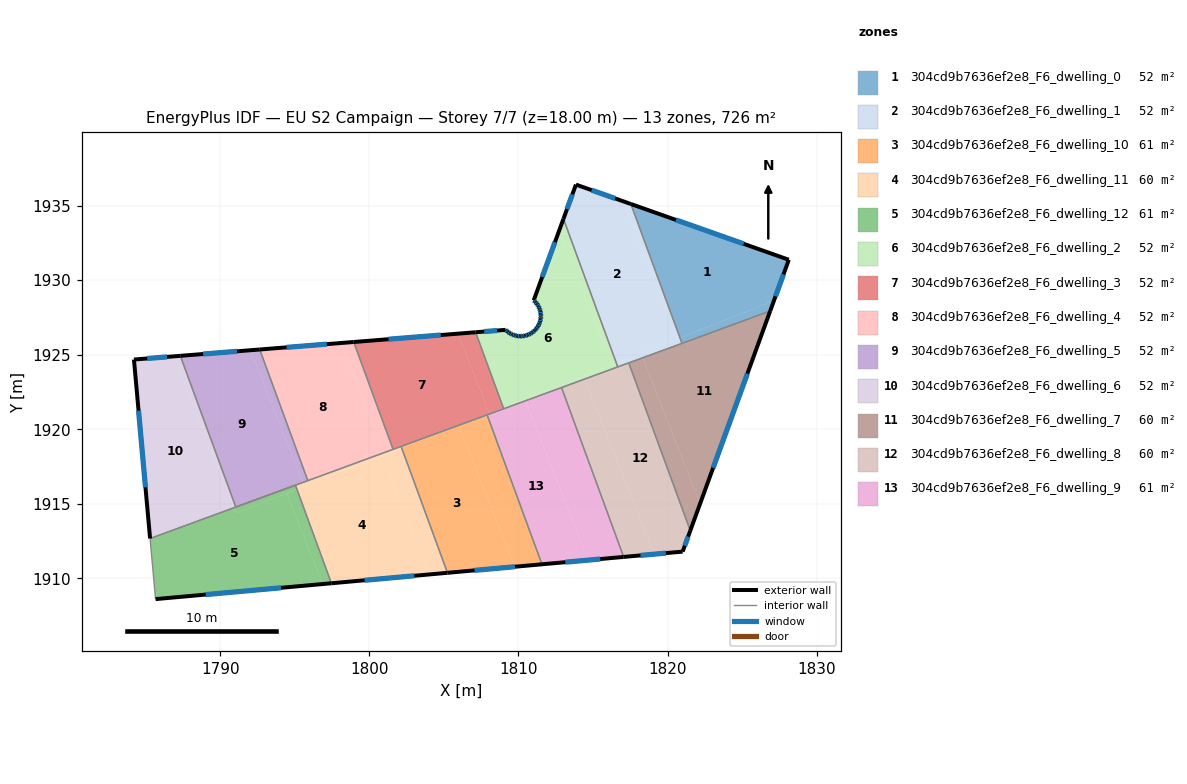
=== STOREY PLAN SPEC (per zone: floor XY polygon, exterior-wall plan segments, windows/doors) ===
zone 1: 304cd9b7636ef2e8_F6_dwelling_0  (51.9 m²)
  floor: (1828.13, 1931.37) (1827.12, 1928.61) (1820.83, 1926.12) (1817.54, 1935.11)
  floor: (1827.12, 1928.61) (1826.88, 1927.93) (1820.97, 1925.76) (1820.83, 1926.12)
  exterior wall: (1828.13, 1931.37) – (1817.54, 1935.11)  [11.2 m]
    window: (1825.10, 1932.43) – (1820.56, 1934.04)  [6.2 m²]
  exterior wall: (1826.88, 1927.93) – (1828.13, 1931.37)  [3.7 m]
    window: (1827.23, 1928.91) – (1827.77, 1930.38)  [2.0 m²]
  interior walls: 2
zone 2: 304cd9b7636ef2e8_F6_dwelling_1  (51.9 m²)
  floor: (1817.00, 1935.29) (1820.65, 1926.05) (1816.56, 1924.44) (1813.02, 1934.11) (1813.85, 1936.41)
  floor: (1817.54, 1935.11) (1820.83, 1926.12) (1820.65, 1926.05) (1817.00, 1935.29)
  floor: (1820.83, 1926.12) (1820.97, 1925.76) (1818.32, 1924.79) (1818.21, 1925.09)
  floor: (1818.21, 1925.09) (1818.32, 1924.79) (1816.66, 1924.18) (1816.56, 1924.44)
  exterior wall: (1813.85, 1936.41) – (1813.02, 1934.11)  [2.4 m]
    window: (1813.61, 1935.75) – (1813.26, 1934.77)  [1.3 m²]
  exterior wall: (1817.54, 1935.11) – (1813.85, 1936.41)  [3.9 m]
    window: (1816.48, 1935.48) – (1814.91, 1936.03)  [2.2 m²]
  interior walls: 4
zone 3: 304cd9b7636ef2e8_F6_dwelling_10  (60.5 m²)
  floor: (1805.99, 1920.26) (1809.74, 1910.78) (1805.24, 1910.38) (1802.17, 1918.75)
  floor: (1807.90, 1920.97) (1811.57, 1910.95) (1809.74, 1910.78) (1805.99, 1920.26) (1806.18, 1920.34)
  floor: (1806.14, 1920.32) (1802.17, 1918.75) (1802.13, 1918.85)
  exterior wall: (1805.24, 1910.38) – (1811.57, 1910.95)  [6.4 m]
    window: (1807.05, 1910.54) – (1809.76, 1910.78)  [3.5 m²]
  interior walls: 3
zone 4: 304cd9b7636ef2e8_F6_dwelling_11  (60.5 m²)
  floor: (1800.85, 1918.23) (1804.00, 1910.27) (1797.46, 1909.68) (1795.14, 1915.98)
  floor: (1802.17, 1918.75) (1805.24, 1910.38) (1804.00, 1910.27) (1800.85, 1918.23)
  floor: (1800.99, 1918.44) (1801.04, 1918.31) (1795.64, 1916.18) (1795.54, 1916.43)
  floor: (1795.54, 1916.43) (1795.64, 1916.18) (1795.14, 1915.98) (1795.04, 1916.25)
  floor: (1802.13, 1918.85) (1802.17, 1918.75) (1801.04, 1918.31) (1801.00, 1918.43)
  exterior wall: (1797.46, 1909.68) – (1805.24, 1910.38)  [7.8 m]
    window: (1799.68, 1909.88) – (1803.02, 1910.18)  [4.3 m²]
  interior walls: 6
zone 5: 304cd9b7636ef2e8_F6_dwelling_12  (60.5 m²)
  floor: (1795.14, 1915.98) (1797.46, 1909.68) (1796.87, 1909.62) (1794.47, 1915.71)
  floor: (1795.04, 1916.25) (1795.14, 1915.98) (1791.07, 1914.37) (1790.93, 1914.74)
  floor: (1794.47, 1915.71) (1796.87, 1909.62) (1797.46, 1909.68) (1785.67, 1908.61) (1785.30, 1912.68) (1790.93, 1914.74) (1791.07, 1914.37)
  exterior wall: (1785.67, 1908.61) – (1797.46, 1909.68)  [11.8 m]
    window: (1789.04, 1908.92) – (1794.09, 1909.37)  [6.5 m²]
  interior walls: 4
zone 6: 304cd9b7636ef2e8_F6_dwelling_2  (51.9 m²)
  floor: (1812.71, 1933.28) (1816.25, 1924.32) (1808.98, 1921.45) (1807.13, 1926.51) (1809.14, 1926.67) (1809.27, 1926.54) (1809.41, 1926.44) (1809.57, 1926.36) (1809.74, 1926.29) (1809.91, 1926.25) (1810.09, 1926.24) (1810.27, 1926.24) (1810.45, 1926.27) (1810.62, 1926.33) (1810.78, 1926.40) (1810.93, 1926.50) (1811.07, 1926.61) (1811.12, 1926.66) (1811.20, 1926.74) (1811.30, 1926.88) (1811.38, 1927.04) (1811.45, 1927.21) (1811.49, 1927.39) (1811.50, 1927.56) (1811.50, 1927.74) (1811.47, 1927.92) (1811.41, 1928.09) (1811.34, 1928.25) (1811.25, 1928.41) (1811.13, 1928.54) (1811.02, 1928.65)
  floor: (1813.02, 1934.11) (1816.56, 1924.44) (1816.25, 1924.32) (1812.71, 1933.28)
  floor: (1814.37, 1923.57) (1814.45, 1923.37) (1810.46, 1921.91) (1810.42, 1922.01)
  floor: (1816.56, 1924.44) (1816.66, 1924.18) (1814.45, 1923.37) (1814.37, 1923.57)
  floor: (1810.42, 1922.01) (1810.46, 1921.91) (1809.01, 1921.38) (1808.98, 1921.45)
  exterior wall: (1810.27, 1926.24) – (1810.09, 1926.24)  [0.2 m]
    window: (1810.22, 1926.24) – (1810.14, 1926.24)  [0.1 m²]
  exterior wall: (1810.45, 1926.27) – (1810.27, 1926.24)  [0.2 m]
    window: (1810.40, 1926.26) – (1810.32, 1926.25)  [0.1 m²]
  exterior wall: (1810.62, 1926.33) – (1810.45, 1926.27)  [0.2 m]
    window: (1810.57, 1926.31) – (1810.50, 1926.29)  [0.1 m²]
  exterior wall: (1810.78, 1926.40) – (1810.62, 1926.33)  [0.2 m]
    window: (1810.74, 1926.38) – (1810.67, 1926.35)  [0.1 m²]
  exterior wall: (1810.93, 1926.50) – (1810.78, 1926.40)  [0.2 m]
    window: (1810.89, 1926.47) – (1810.83, 1926.43)  [0.1 m²]
  exterior wall: (1811.07, 1926.61) – (1810.93, 1926.50)  [0.2 m]
    window: (1811.03, 1926.58) – (1810.97, 1926.53)  [0.1 m²]
  exterior wall: (1811.12, 1926.66) – (1811.07, 1926.61)  [0.1 m]
  exterior wall: (1811.20, 1926.74) – (1811.12, 1926.66)  [0.1 m]
    window: (1811.18, 1926.72) – (1811.15, 1926.68)  [0.1 m²]
  exterior wall: (1811.30, 1926.88) – (1811.20, 1926.74)  [0.2 m]
    window: (1811.27, 1926.84) – (1811.22, 1926.78)  [0.1 m²]
  exterior wall: (1811.38, 1927.04) – (1811.30, 1926.88)  [0.2 m]
    window: (1811.36, 1927.00) – (1811.32, 1926.93)  [0.1 m²]
  exterior wall: (1811.45, 1927.21) – (1811.38, 1927.04)  [0.2 m]
    window: (1811.43, 1927.16) – (1811.40, 1927.09)  [0.1 m²]
  exterior wall: (1811.49, 1927.39) – (1811.45, 1927.21)  [0.2 m]
    window: (1811.47, 1927.34) – (1811.46, 1927.26)  [0.1 m²]
  exterior wall: (1811.50, 1927.56) – (1811.49, 1927.39)  [0.2 m]
    window: (1811.50, 1927.51) – (1811.49, 1927.44)  [0.1 m²]
  exterior wall: (1811.50, 1927.74) – (1811.50, 1927.56)  [0.2 m]
    window: (1811.50, 1927.69) – (1811.50, 1927.62)  [0.1 m²]
  exterior wall: (1811.47, 1927.92) – (1811.50, 1927.74)  [0.2 m]
    window: (1811.48, 1927.87) – (1811.49, 1927.79)  [0.1 m²]
  exterior wall: (1811.41, 1928.09) – (1811.47, 1927.92)  [0.2 m]
    window: (1811.43, 1928.04) – (1811.45, 1927.97)  [0.1 m²]
  exterior wall: (1811.34, 1928.25) – (1811.41, 1928.09)  [0.2 m]
    window: (1811.36, 1928.21) – (1811.39, 1928.14)  [0.1 m²]
  exterior wall: (1811.25, 1928.41) – (1811.34, 1928.25)  [0.2 m]
    window: (1811.27, 1928.36) – (1811.31, 1928.30)  [0.1 m²]
  exterior wall: (1811.13, 1928.54) – (1811.25, 1928.41)  [0.2 m]
    window: (1811.16, 1928.50) – (1811.21, 1928.45)  [0.1 m²]
  exterior wall: (1811.02, 1928.65) – (1811.13, 1928.54)  [0.2 m]
    window: (1811.05, 1928.62) – (1811.10, 1928.57)  [0.1 m²]
  exterior wall: (1813.02, 1934.11) – (1811.02, 1928.65)  [5.8 m]
    window: (1812.45, 1932.55) – (1811.59, 1930.21)  [3.2 m²]
  exterior wall: (1809.14, 1926.67) – (1807.13, 1926.51)  [2.0 m]
    window: (1808.56, 1926.62) – (1807.70, 1926.55)  [1.1 m²]
  exterior wall: (1809.27, 1926.54) – (1809.14, 1926.67)  [0.2 m]
    window: (1809.23, 1926.58) – (1809.18, 1926.63)  [0.1 m²]
  exterior wall: (1809.41, 1926.44) – (1809.27, 1926.54)  [0.2 m]
    window: (1809.37, 1926.47) – (1809.31, 1926.52)  [0.1 m²]
  exterior wall: (1809.57, 1926.36) – (1809.41, 1926.44)  [0.2 m]
    window: (1809.53, 1926.38) – (1809.46, 1926.42)  [0.1 m²]
  exterior wall: (1809.74, 1926.29) – (1809.57, 1926.36)  [0.2 m]
    window: (1809.69, 1926.31) – (1809.62, 1926.34)  [0.1 m²]
  exterior wall: (1809.91, 1926.25) – (1809.74, 1926.29)  [0.2 m]
    window: (1809.87, 1926.27) – (1809.79, 1926.28)  [0.1 m²]
  exterior wall: (1810.09, 1926.24) – (1809.91, 1926.25)  [0.2 m]
    window: (1810.04, 1926.24) – (1809.97, 1926.25)  [0.1 m²]
  interior walls: 4
zone 7: 304cd9b7636ef2e8_F6_dwelling_3  (51.9 m²)
  floor: (1805.94, 1926.41) (1808.05, 1921.08) (1808.98, 1921.45) (1806.14, 1920.32) (1801.59, 1918.66) (1798.95, 1925.85)
  floor: (1807.13, 1926.51) (1808.98, 1921.45) (1808.05, 1921.08) (1805.94, 1926.41)
  floor: (1808.98, 1921.45) (1809.01, 1921.38) (1806.18, 1920.34)
  exterior wall: (1807.13, 1926.51) – (1798.95, 1925.85)  [8.2 m]
    window: (1804.79, 1926.32) – (1801.29, 1926.04)  [4.5 m²]
  interior walls: 5
zone 8: 304cd9b7636ef2e8_F6_dwelling_4  (51.9 m²)
  floor: (1798.09, 1925.78) (1800.99, 1918.44) (1795.88, 1916.56) (1792.65, 1925.35)
  floor: (1798.95, 1925.85) (1801.59, 1918.66) (1800.99, 1918.44) (1798.09, 1925.78)
  exterior wall: (1798.95, 1925.85) – (1792.65, 1925.35)  [6.3 m]
    window: (1797.15, 1925.71) – (1794.45, 1925.49)  [3.5 m²]
  interior walls: 3
zone 9: 304cd9b7636ef2e8_F6_dwelling_5  (51.9 m²)
  floor: (1792.04, 1925.30) (1795.54, 1916.43) (1791.05, 1914.79) (1787.33, 1924.92)
  floor: (1792.65, 1925.35) (1795.88, 1916.56) (1795.54, 1916.43) (1792.04, 1925.30)
  exterior wall: (1792.65, 1925.35) – (1787.33, 1924.92)  [5.3 m]
    window: (1791.13, 1925.23) – (1788.85, 1925.05)  [2.9 m²]
  interior walls: 3
zone 10: 304cd9b7636ef2e8_F6_dwelling_6  (51.9 m²)
  floor: (1786.92, 1924.89) (1790.93, 1914.74) (1785.30, 1912.68) (1784.22, 1924.68)
  floor: (1787.33, 1924.92) (1791.05, 1914.79) (1790.93, 1914.74) (1786.92, 1924.89)
  exterior wall: (1784.22, 1924.68) – (1785.30, 1912.68)  [12.0 m]
    window: (1784.53, 1921.25) – (1784.99, 1916.11)  [6.6 m²]
  exterior wall: (1787.33, 1924.92) – (1784.22, 1924.68)  [3.1 m]
    window: (1786.44, 1924.85) – (1785.11, 1924.75)  [1.7 m²]
  interior walls: 2
zone 11: 304cd9b7636ef2e8_F6_dwelling_7  (60.5 m²)
  floor: (1826.88, 1927.93) (1822.18, 1915.02) (1818.32, 1924.79)
  floor: (1818.32, 1924.79) (1822.18, 1915.02) (1821.52, 1913.21) (1817.40, 1924.45)
  exterior wall: (1821.52, 1913.21) – (1826.88, 1927.93)  [15.7 m]
    window: (1823.05, 1917.41) – (1825.35, 1923.72)  [8.6 m²]
  interior walls: 3
zone 12: 304cd9b7636ef2e8_F6_dwelling_8  (60.5 m²)
  floor: (1817.40, 1924.45) (1821.52, 1913.21) (1821.01, 1911.80) (1819.09, 1911.62) (1814.45, 1923.37)
  floor: (1814.45, 1923.37) (1819.09, 1911.62) (1817.05, 1911.44) (1812.89, 1922.80)
  exterior wall: (1821.01, 1911.80) – (1821.52, 1913.21)  [1.5 m]
    window: (1821.16, 1912.20) – (1821.37, 1912.80)  [0.8 m²]
  exterior wall: (1817.05, 1911.44) – (1821.01, 1911.80)  [4.0 m]
    window: (1818.18, 1911.54) – (1819.88, 1911.70)  [2.2 m²]
  interior walls: 4
zone 13: 304cd9b7636ef2e8_F6_dwelling_9  (60.5 m²)
  floor: (1810.46, 1921.91) (1814.68, 1911.23) (1811.57, 1910.95) (1807.90, 1920.97)
  floor: (1812.89, 1922.80) (1817.05, 1911.44) (1814.68, 1911.23) (1810.46, 1921.91)
  exterior wall: (1811.57, 1910.95) – (1817.05, 1911.44)  [5.5 m]
    window: (1813.14, 1911.09) – (1815.49, 1911.30)  [3.0 m²]
  interior walls: 4

=== DERIVED (storey summary) ===
Building: EU S2 Campaign
Storey: 7 of 7  (floor level z = 18.00 m)
Storey gross floor area: 726.0 m²
Zones on this storey: 13
  - 304cd9b7636ef2e8_F6_dwelling_0: floor 51.9 m²; exterior wall 14.9 m (44.7 m²); 2 window(s) 8.2 m²; WWR 18.4%
  - 304cd9b7636ef2e8_F6_dwelling_1: floor 51.9 m²; exterior wall 6.4 m (19.1 m²); 2 window(s) 3.5 m²; WWR 18.4%
  - 304cd9b7636ef2e8_F6_dwelling_10: floor 60.5 m²; exterior wall 6.4 m (19.1 m²); 1 window(s) 3.5 m²; WWR 18.4%
  - 304cd9b7636ef2e8_F6_dwelling_11: floor 60.5 m²; exterior wall 7.8 m (23.4 m²); 1 window(s) 4.3 m²; WWR 18.4%
  - 304cd9b7636ef2e8_F6_dwelling_12: floor 60.5 m²; exterior wall 11.8 m (35.5 m²); 1 window(s) 6.5 m²; WWR 18.4%
  - 304cd9b7636ef2e8_F6_dwelling_2: floor 51.9 m²; exterior wall 12.3 m (36.8 m²); 27 window(s) 6.7 m²; WWR 18.3%
  - 304cd9b7636ef2e8_F6_dwelling_3: floor 51.9 m²; exterior wall 8.2 m (24.6 m²); 1 window(s) 4.5 m²; WWR 18.4%
  - 304cd9b7636ef2e8_F6_dwelling_4: floor 51.9 m²; exterior wall 6.3 m (19.0 m²); 1 window(s) 3.5 m²; WWR 18.4%
  - 304cd9b7636ef2e8_F6_dwelling_5: floor 51.9 m²; exterior wall 5.3 m (16.0 m²); 1 window(s) 2.9 m²; WWR 18.4%
  - 304cd9b7636ef2e8_F6_dwelling_6: floor 51.9 m²; exterior wall 15.2 m (45.5 m²); 2 window(s) 8.4 m²; WWR 18.4%
  - 304cd9b7636ef2e8_F6_dwelling_7: floor 60.5 m²; exterior wall 15.7 m (47.0 m²); 1 window(s) 8.6 m²; WWR 18.4%
  - 304cd9b7636ef2e8_F6_dwelling_8: floor 60.5 m²; exterior wall 5.5 m (16.4 m²); 2 window(s) 3.0 m²; WWR 18.4%
  - 304cd9b7636ef2e8_F6_dwelling_9: floor 60.5 m²; exterior wall 5.5 m (16.5 m²); 1 window(s) 3.0 m²; WWR 18.4%
Zone adjacency (shared interzone walls):
  - 304cd9b7636ef2e8_F6_dwelling_0 ↔ 304cd9b7636ef2e8_F6_dwelling_1
  - 304cd9b7636ef2e8_F6_dwelling_0 ↔ 304cd9b7636ef2e8_F6_dwelling_7
  - 304cd9b7636ef2e8_F6_dwelling_1 ↔ 304cd9b7636ef2e8_F6_dwelling_2
  - 304cd9b7636ef2e8_F6_dwelling_1 ↔ 304cd9b7636ef2e8_F6_dwelling_7
  - 304cd9b7636ef2e8_F6_dwelling_1 ↔ 304cd9b7636ef2e8_F6_dwelling_8
  - 304cd9b7636ef2e8_F6_dwelling_10 ↔ 304cd9b7636ef2e8_F6_dwelling_11
  - 304cd9b7636ef2e8_F6_dwelling_10 ↔ 304cd9b7636ef2e8_F6_dwelling_3
  - 304cd9b7636ef2e8_F6_dwelling_10 ↔ 304cd9b7636ef2e8_F6_dwelling_9
  - 304cd9b7636ef2e8_F6_dwelling_11 ↔ 304cd9b7636ef2e8_F6_dwelling_12
  - 304cd9b7636ef2e8_F6_dwelling_11 ↔ 304cd9b7636ef2e8_F6_dwelling_3
  - 304cd9b7636ef2e8_F6_dwelling_11 ↔ 304cd9b7636ef2e8_F6_dwelling_4
  - 304cd9b7636ef2e8_F6_dwelling_11 ↔ 304cd9b7636ef2e8_F6_dwelling_5
  - 304cd9b7636ef2e8_F6_dwelling_12 ↔ 304cd9b7636ef2e8_F6_dwelling_6
  - 304cd9b7636ef2e8_F6_dwelling_2 ↔ 304cd9b7636ef2e8_F6_dwelling_3
  - 304cd9b7636ef2e8_F6_dwelling_2 ↔ 304cd9b7636ef2e8_F6_dwelling_8
  - 304cd9b7636ef2e8_F6_dwelling_2 ↔ 304cd9b7636ef2e8_F6_dwelling_9
  - 304cd9b7636ef2e8_F6_dwelling_3 ↔ 304cd9b7636ef2e8_F6_dwelling_4
  - 304cd9b7636ef2e8_F6_dwelling_3 ↔ 304cd9b7636ef2e8_F6_dwelling_9
  - 304cd9b7636ef2e8_F6_dwelling_4 ↔ 304cd9b7636ef2e8_F6_dwelling_5
  - 304cd9b7636ef2e8_F6_dwelling_5 ↔ 304cd9b7636ef2e8_F6_dwelling_6
  - 304cd9b7636ef2e8_F6_dwelling_7 ↔ 304cd9b7636ef2e8_F6_dwelling_8
  - 304cd9b7636ef2e8_F6_dwelling_8 ↔ 304cd9b7636ef2e8_F6_dwelling_9